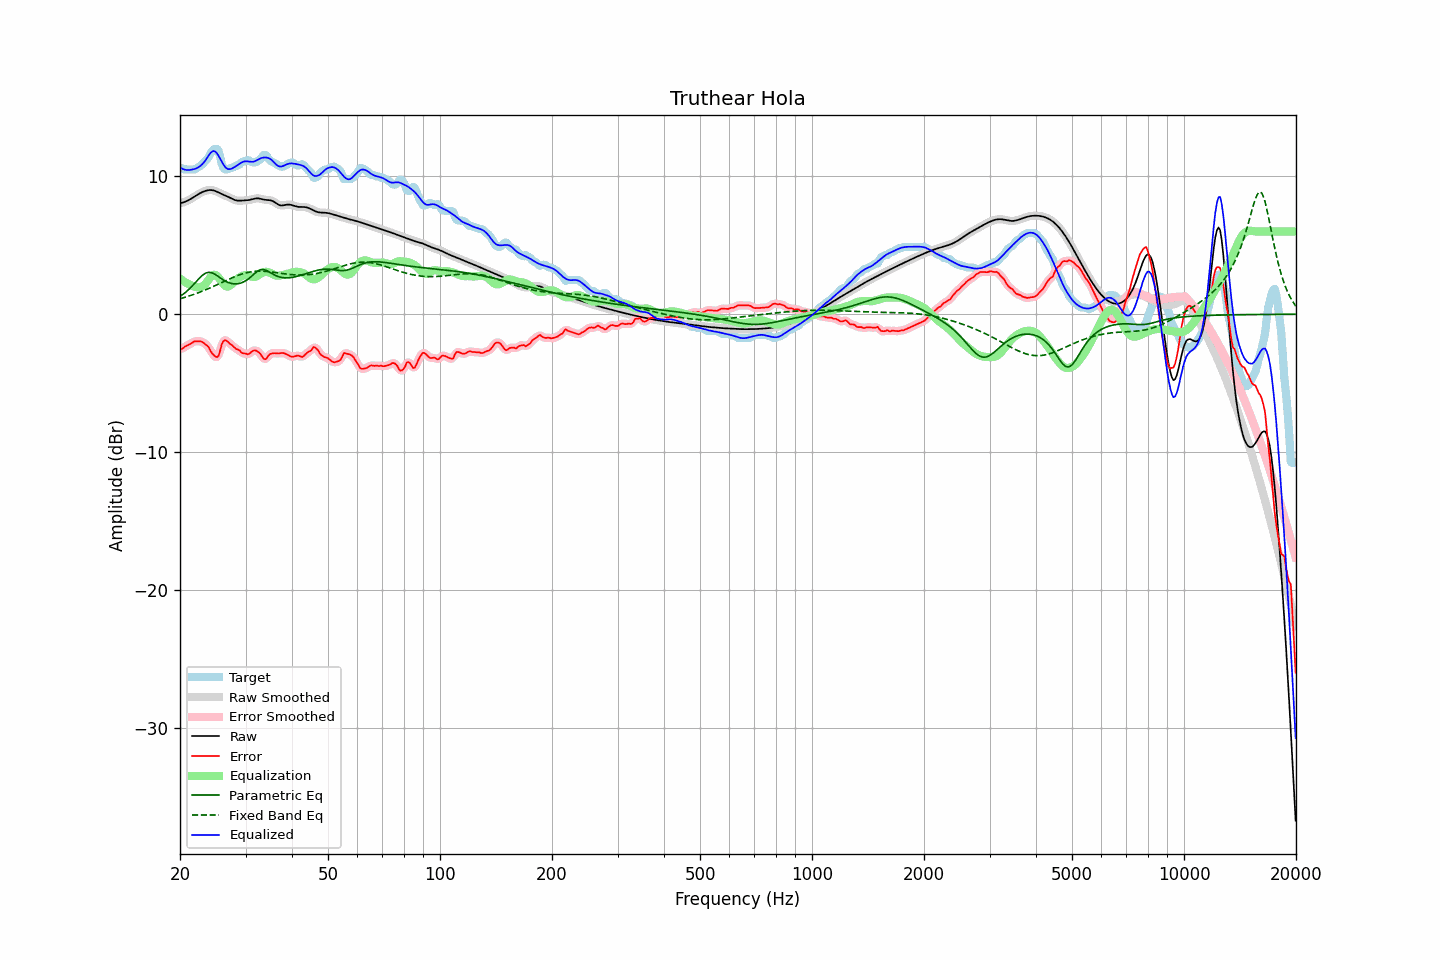

Data behind this chart, as committed beside it:
frequency, raw, error, smoothed, error_smoothed, equalization, parametric_eq, fixed_band_eq, equalized_raw, equalized_smoothed, target
20.00, 8.04, -2.51, 8.04, -2.54, 2.59, 1.30, 1.13, 10.63, 10.63, 10.55
20.20, 8.07, -2.52, 8.07, -2.49, 2.50, 1.38, 1.16, 10.56, 10.56, 10.59
20.40, 8.10, -2.45, 8.10, -2.43, 2.41, 1.46, 1.19, 10.51, 10.51, 10.55
20.61, 8.14, -2.34, 8.14, -2.37, 2.33, 1.55, 1.23, 10.47, 10.48, 10.49
20.81, 8.19, -2.29, 8.19, -2.30, 2.26, 1.64, 1.26, 10.45, 10.45, 10.49
21.02, 8.25, -2.24, 8.25, -2.23, 2.20, 1.75, 1.30, 10.45, 10.45, 10.49
21.23, 8.31, -2.18, 8.31, -2.18, 2.14, 1.85, 1.34, 10.45, 10.45, 10.49
21.44, 8.38, -2.11, 8.38, -2.10, 2.10, 1.97, 1.37, 10.47, 10.47, 10.49
21.66, 8.45, -2.04, 8.45, -2.03, 2.04, 2.09, 1.41, 10.49, 10.49, 10.49
21.87, 8.52, -1.96, 8.52, -1.98, 2.00, 2.22, 1.46, 10.52, 10.52, 10.49
22.09, 8.60, -1.95, 8.60, -1.95, 1.97, 2.35, 1.50, 10.56, 10.56, 10.55
22.31, 8.67, -1.95, 8.67, -1.94, 1.95, 2.48, 1.54, 10.62, 10.62, 10.62
22.54, 8.74, -1.96, 8.74, -1.96, 1.95, 2.61, 1.58, 10.69, 10.69, 10.70
22.76, 8.80, -1.97, 8.80, -1.98, 1.97, 2.72, 1.63, 10.78, 10.78, 10.77
22.99, 8.86, -2.02, 8.86, -2.03, 2.03, 2.83, 1.68, 10.89, 10.89, 10.88
23.22, 8.91, -2.09, 8.91, -2.10, 2.11, 2.91, 1.72, 11.02, 11.02, 11.00
23.45, 8.95, -2.21, 8.95, -2.18, 2.23, 2.98, 1.77, 11.17, 11.17, 11.15
23.69, 8.97, -2.27, 8.97, -2.29, 2.38, 3.02, 1.82, 11.35, 11.35, 11.25
23.92, 8.99, -2.42, 8.99, -2.45, 2.54, 3.04, 1.87, 11.53, 11.53, 11.41
24.16, 9.00, -2.65, 9.00, -2.63, 2.69, 3.02, 1.93, 11.68, 11.68, 11.65
24.40, 8.99, -2.83, 8.99, -2.82, 2.80, 3.00, 1.98, 11.79, 11.79, 11.82
24.65, 8.96, -2.96, 8.96, -2.98, 2.86, 2.94, 2.03, 11.83, 11.82, 11.92
24.89, 8.93, -3.06, 8.92, -3.09, 2.85, 2.88, 2.08, 11.78, 11.77, 11.98
25.14, 8.88, -3.11, 8.88, -3.09, 2.78, 2.80, 2.14, 11.65, 11.65, 11.99
25.39, 8.82, -3.01, 8.82, -2.92, 2.66, 2.72, 2.19, 11.48, 11.48, 11.83
25.65, 8.76, -2.63, 8.76, -2.61, 2.50, 2.64, 2.25, 11.27, 11.27, 11.39
25.91, 8.71, -2.17, 8.71, -2.25, 2.34, 2.55, 2.30, 11.05, 11.05, 10.87
26.16, 8.65, -1.95, 8.66, -1.98, 2.19, 2.48, 2.36, 10.84, 10.84, 10.60
26.43, 8.61, -1.88, 8.61, -1.88, 2.07, 2.41, 2.41, 10.68, 10.68, 10.49
26.69, 8.56, -1.93, 8.56, -1.92, 2.01, 2.35, 2.47, 10.57, 10.56, 10.49
26.96, 8.50, -2.02, 8.50, -2.01, 2.01, 2.30, 2.52, 10.51, 10.51, 10.52
27.23, 8.45, -2.14, 8.45, -2.11, 2.07, 2.26, 2.57, 10.51, 10.51, 10.59
27.50, 8.39, -2.20, 8.39, -2.22, 2.16, 2.23, 2.63, 10.54, 10.54, 10.59
27.77, 8.33, -2.31, 8.33, -2.32, 2.27, 2.21, 2.67, 10.60, 10.60, 10.64
28.05, 8.28, -2.42, 8.28, -2.41, 2.39, 2.20, 2.72, 10.67, 10.67, 10.70
28.33, 8.25, -2.52, 8.25, -2.49, 2.49, 2.20, 2.77, 10.74, 10.74, 10.77
28.62, 8.23, -2.56, 8.23, -2.57, 2.59, 2.21, 2.82, 10.81, 10.82, 10.79
28.90, 8.22, -2.61, 8.22, -2.65, 2.67, 2.24, 2.86, 10.89, 10.89, 10.84
29.19, 8.23, -2.75, 8.23, -2.73, 2.74, 2.27, 2.90, 10.97, 10.97, 10.98
29.48, 8.24, -2.82, 8.24, -2.80, 2.79, 2.31, 2.93, 11.03, 11.03, 11.06
29.78, 8.24, -2.84, 8.24, -2.85, 2.82, 2.37, 2.97, 11.07, 11.07, 11.09
30.08, 8.25, -2.85, 8.25, -2.88, 2.83, 2.44, 3.00, 11.08, 11.08, 11.10
30.38, 8.26, -2.90, 8.26, -2.88, 2.82, 2.51, 3.03, 11.08, 11.08, 11.16
30.68, 8.27, -2.87, 8.28, -2.84, 2.79, 2.61, 3.05, 11.06, 11.06, 11.14
30.99, 8.30, -2.77, 8.30, -2.77, 2.75, 2.70, 3.07, 11.05, 11.05, 11.07
31.30, 8.33, -2.67, 8.33, -2.68, 2.71, 2.81, 3.09, 11.04, 11.04, 11.01
31.61, 8.36, -2.62, 8.36, -2.63, 2.70, 2.91, 3.10, 11.06, 11.06, 10.99
31.93, 8.39, -2.62, 8.38, -2.63, 2.72, 3.01, 3.11, 11.11, 11.11, 11.01
32.24, 8.39, -2.68, 8.39, -2.67, 2.77, 3.10, 3.12, 11.17, 11.17, 11.07
32.57, 8.39, -2.75, 8.39, -2.76, 2.84, 3.17, 3.12, 11.23, 11.23, 11.14
32.89, 8.37, -2.86, 8.37, -2.90, 2.92, 3.22, 3.13, 11.29, 11.29, 11.23
33.22, 8.34, -3.06, 8.34, -3.06, 2.99, 3.24, 3.12, 11.33, 11.33, 11.39
33.55, 8.31, -3.22, 8.31, -3.19, 3.04, 3.24, 3.12, 11.35, 11.35, 11.53
33.89, 8.29, -3.26, 8.29, -3.23, 3.07, 3.21, 3.11, 11.36, 11.36, 11.55
34.23, 8.28, -3.19, 8.28, -3.16, 3.07, 3.17, 3.10, 11.35, 11.35, 11.47
34.57, 8.27, -2.99, 8.27, -3.03, 3.05, 3.10, 3.09, 11.32, 11.32, 11.26
34.92, 8.26, -2.88, 8.25, -2.91, 3.00, 3.03, 3.08, 11.26, 11.26, 11.14
35.27, 8.23, -2.85, 8.23, -2.84, 2.94, 2.96, 3.06, 11.17, 11.17, 11.07
35.62, 8.18, -2.82, 8.18, -2.82, 2.88, 2.89, 3.05, 11.06, 11.06, 11.00
35.97, 8.11, -2.82, 8.11, -2.82, 2.83, 2.83, 3.03, 10.94, 10.94, 10.93
... 635 more rows
